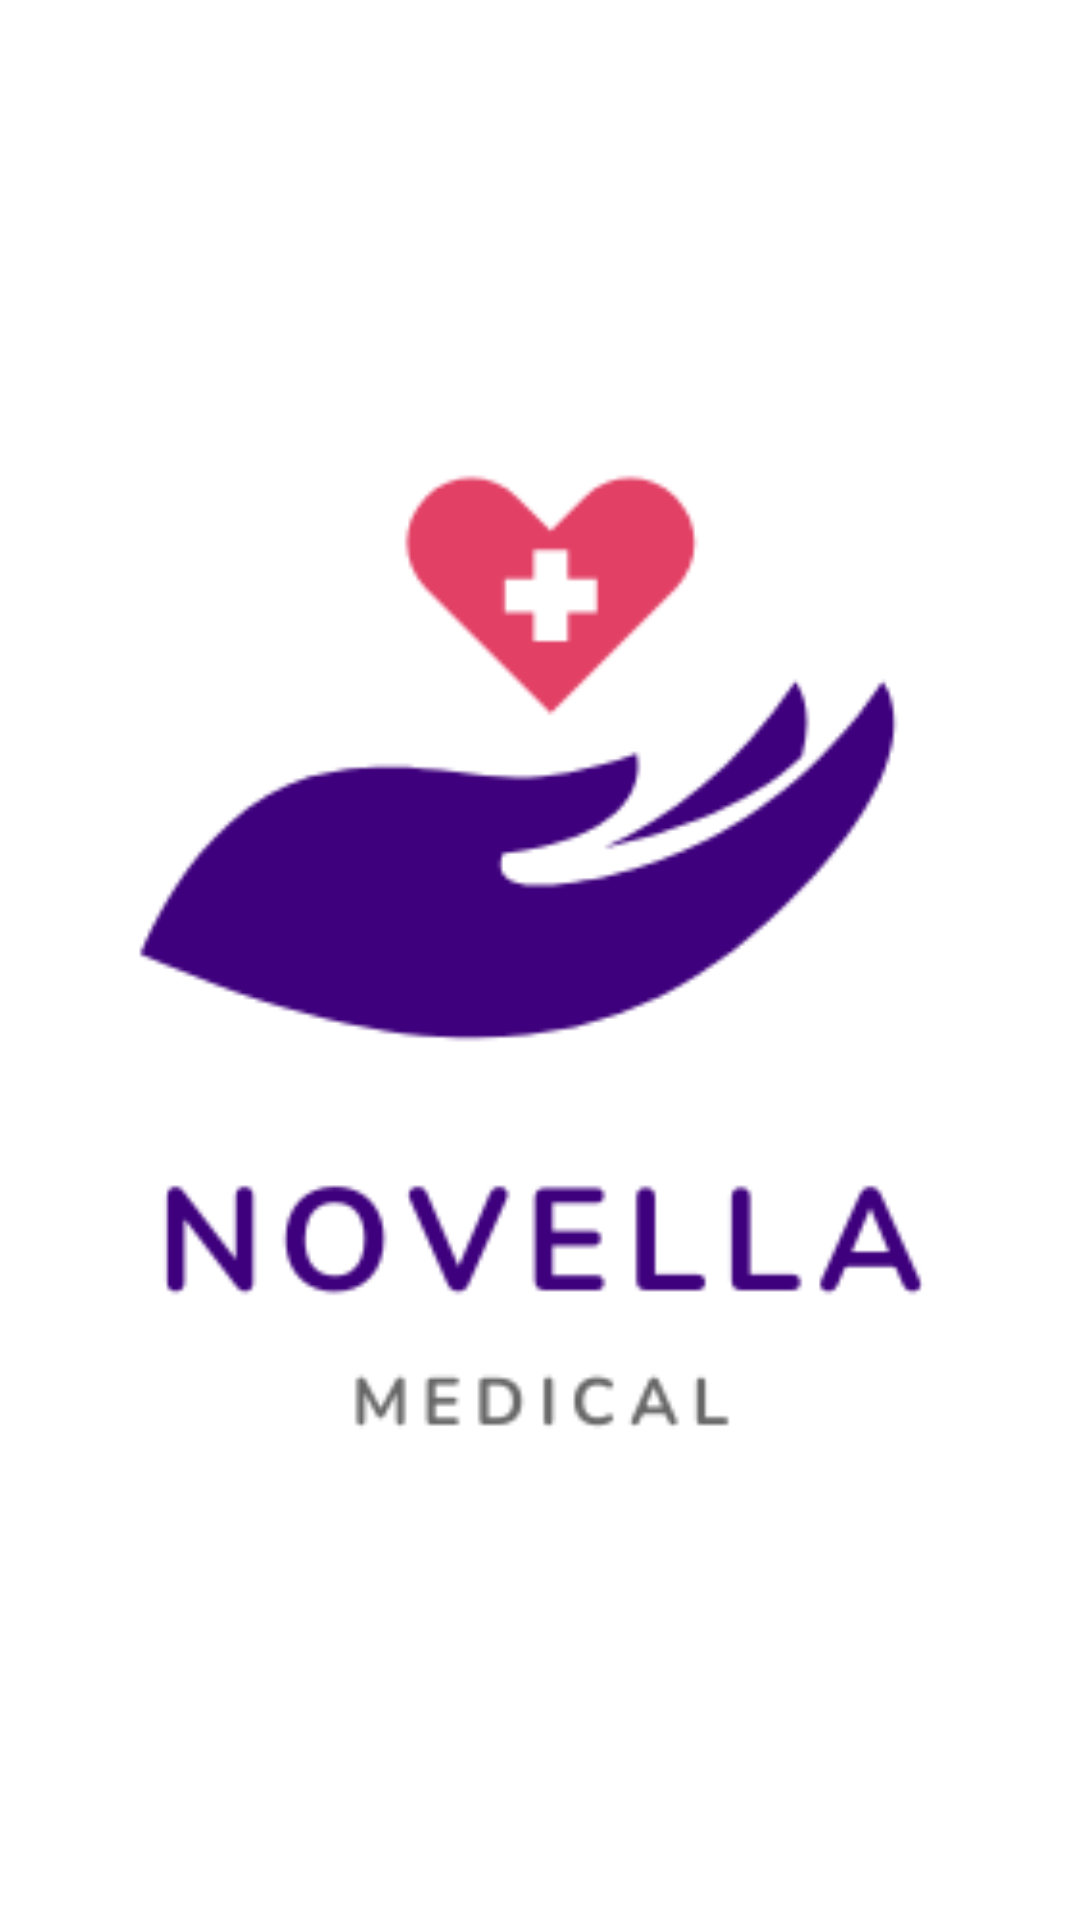

The Android layout XML behind this screen, and the referenced resources:
<!-- AndroidManifest.xml: activity theme Theme.AppCompat.Light.NoActionBar -->
<!-- res/layout/activity_splash.xml -->
<?xml version="1.0" encoding="utf-8"?>
<LinearLayout xmlns:android="http://schemas.android.com/apk/res/android"
    android:id="@+id/main"
    android:layout_width="match_parent"
    android:layout_height="match_parent"
    android:orientation="vertical"
    android:gravity="center"
    android:background="#FFFFFF">

    <ImageView
        android:layout_width="match_parent"
        android:layout_height="match_parent"
        android:src="@drawable/td1"
        android:scaleType="centerCrop" />
</LinearLayout>
<!-- resources referenced by this layout -->
<resources>
  <!-- drawable td1: png bitmap (drawable, 14381 bytes) -->
</resources>
